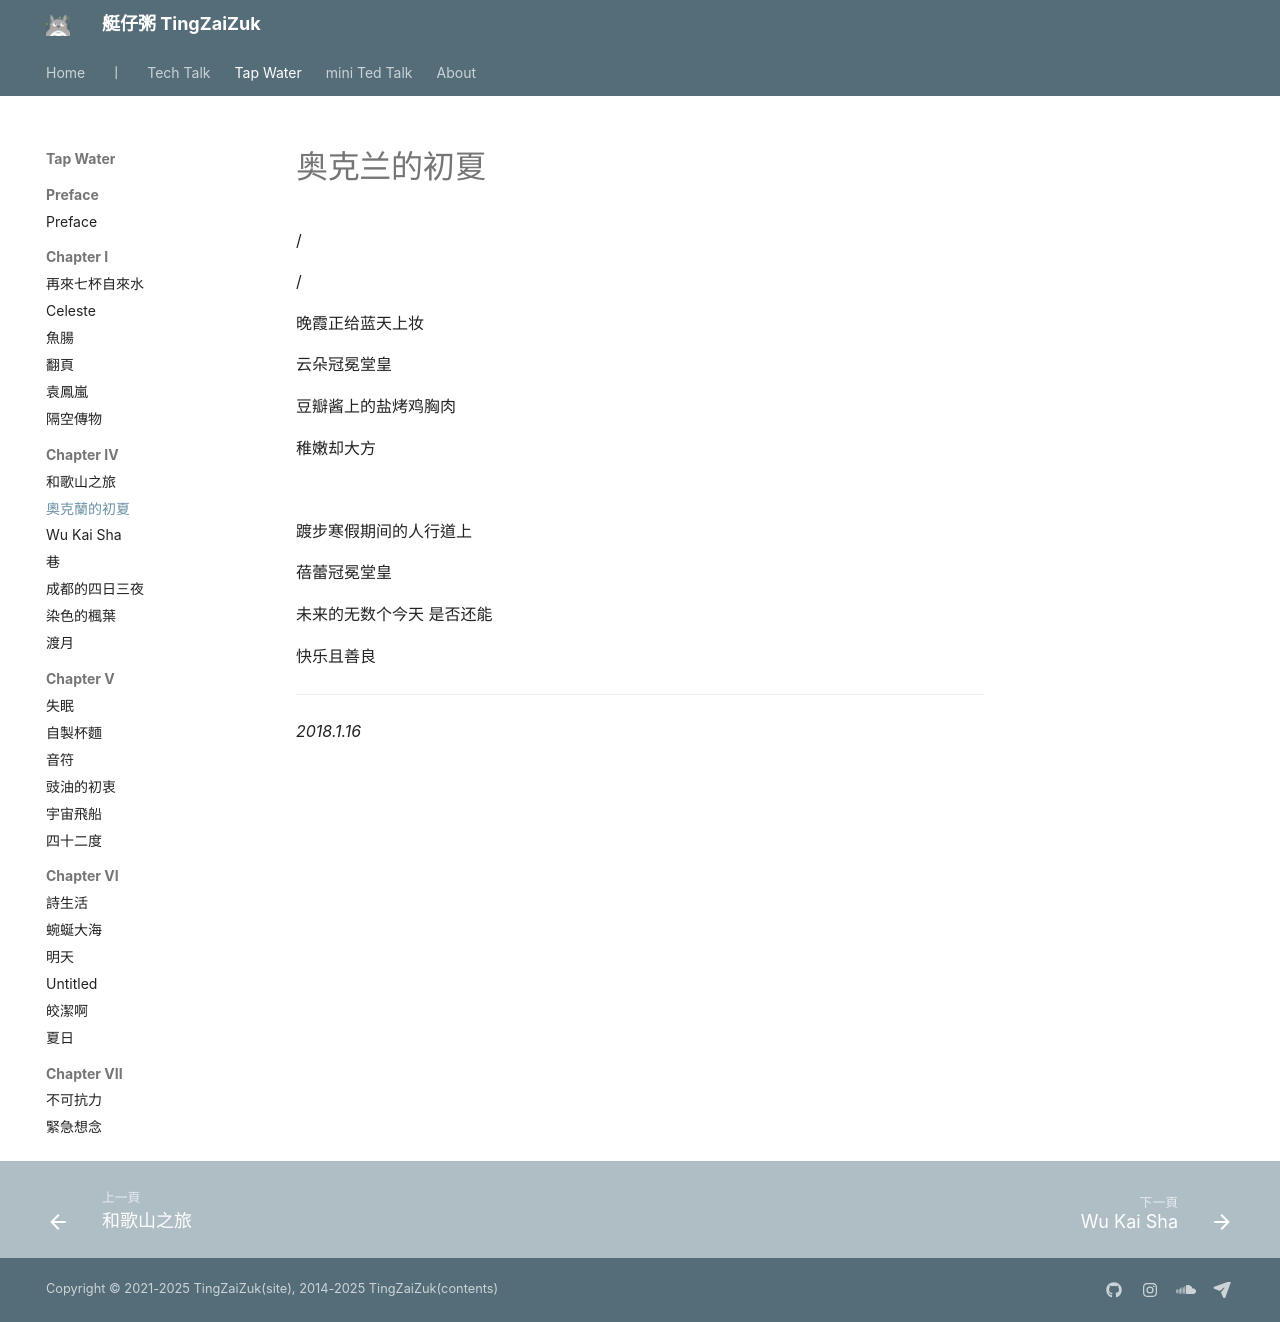

repository: herointene/herointene.github.io · page: poems/ch4/trip-of-auckland/index.html · generator: mkdocs

# 奥克兰的初夏

/

/


晚霞正给蓝天上妆

云朵冠冕堂皇

豆瓣酱上的盐烤鸡胸肉

稚嫩却大方

 <br>

踱步寒假期间的人行道上

蓓蕾冠冕堂皇

未来的无数个今天 是否还能

快乐且善良

---

*2018.1.16*
